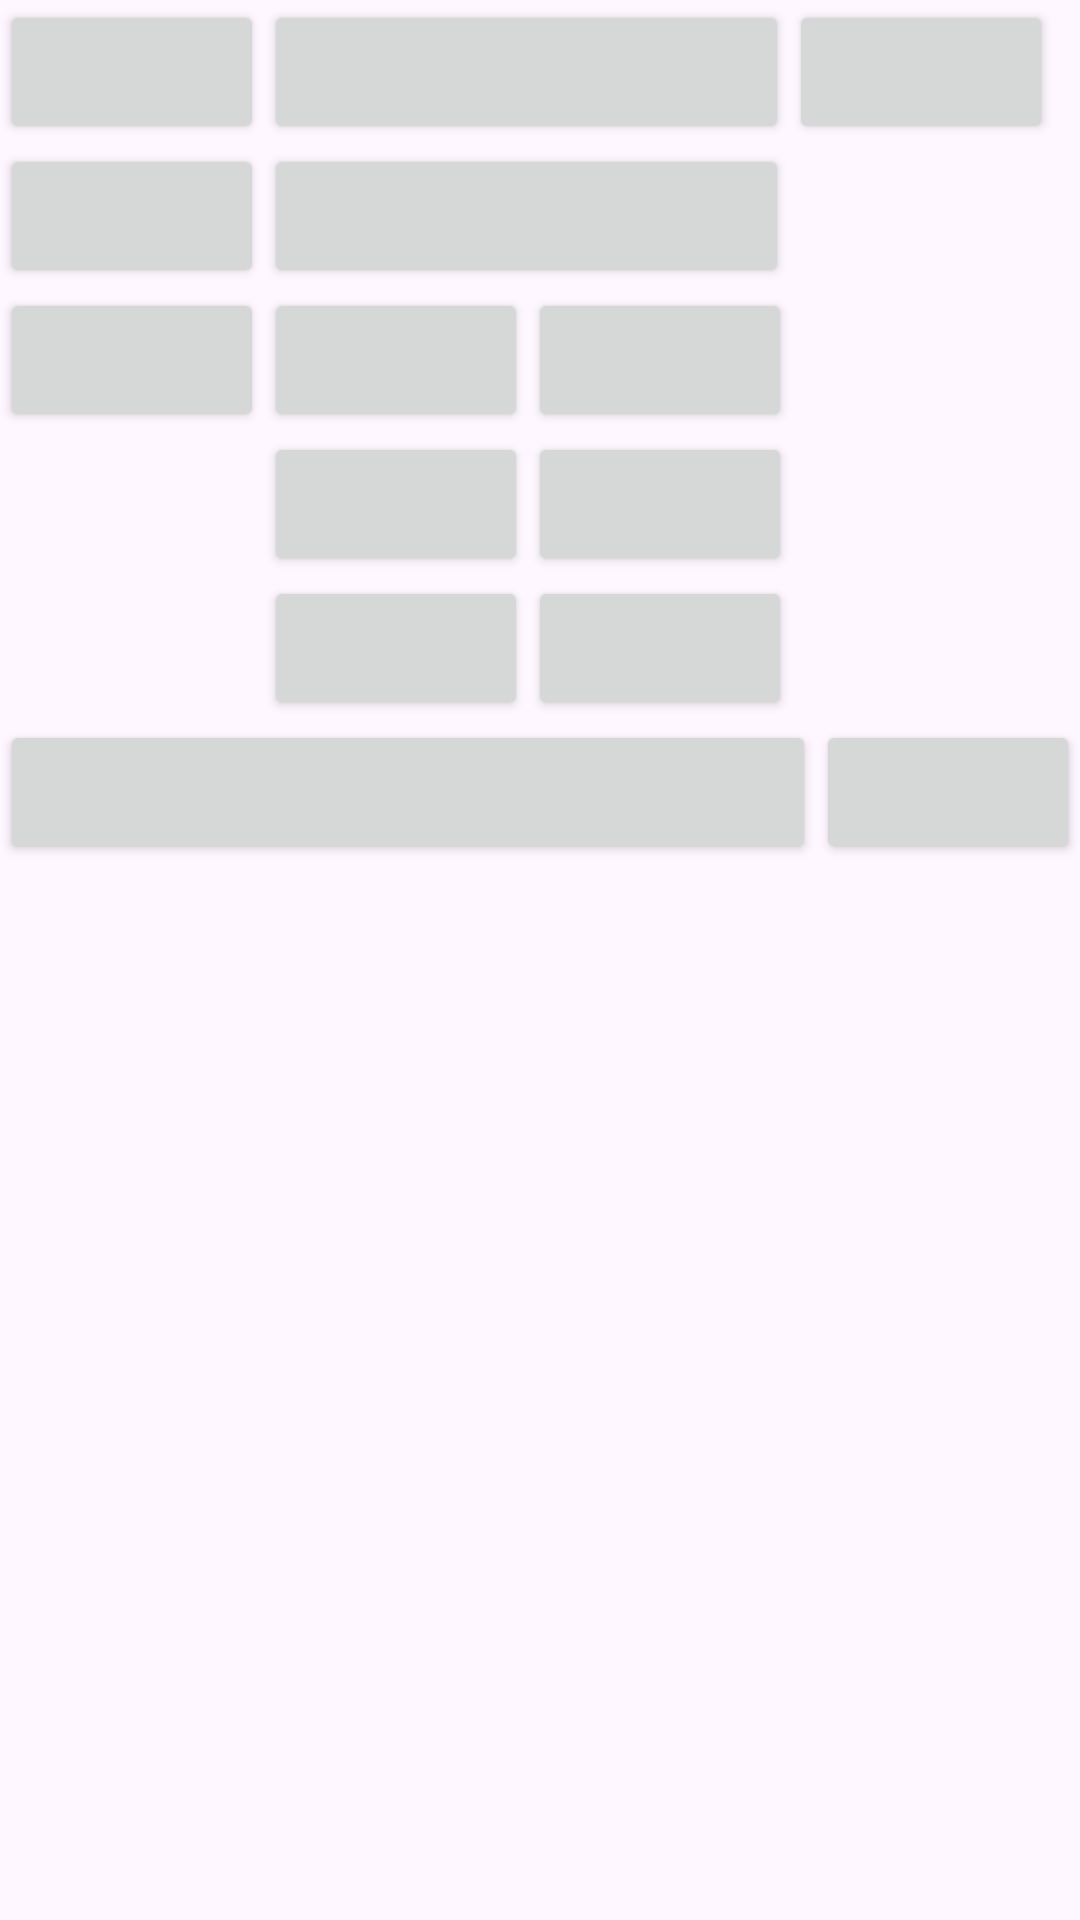

This screen was rendered from an Android layout file. Write that file and the resources it references.
<!-- AndroidManifest.xml: application theme Theme.EjemplosLayout -->
<!-- res/layout/activity_ejercicio3.xml -->
<?xml version="1.0" encoding="utf-8"?>
<TableLayout xmlns:android="http://schemas.android.com/apk/res/android"
    xmlns:app="http://schemas.android.com/apk/res-auto"
    xmlns:tools="http://schemas.android.com/tools"
    android:id="@+id/main"
    android:layout_width="match_parent"
    android:layout_height="match_parent"
    tools:context=".Ejercicio3"
    android:collapseColumns="0"

    >

    <TableRow>
        <Button></Button>
        <Button ></Button>
        <Button android:width="175dp"></Button>
        <Button></Button>
    </TableRow>
    <TableRow>
        <Button></Button>
        <Button></Button>
        <Button></Button>



    </TableRow>
    <TableLayout>
        <TableRow>
            <Button></Button>
            <Button></Button>
            <Button></Button>

        </TableRow>
    </TableLayout>


    <TableLayout



         >
        <TableRow>
            <Button android:visibility="invisible"></Button>
            <Button></Button>
            <Button></Button>

        </TableRow>
        <TableRow>
            <Button android:visibility="invisible">></Button>
            <Button></Button>
            <Button></Button>

        </TableRow>
    </TableLayout>
    <TableLayout
        android:collapseColumns="0"
        android:stretchColumns="1"
        >
        <TableRow>
            <Button></Button>
            <Button></Button>
            <Button></Button>

        </TableRow>
    </TableLayout>




</TableLayout>
<!-- resources referenced by this layout -->
<resources>
  <style name="Theme.EjemplosLayout" parent="Base.Theme.EjemplosLayout" />
  <style name="Base.Theme.EjemplosLayout" parent="Theme.Material3.DayNight.NoActionBar">
          
          
      </style>
</resources>
